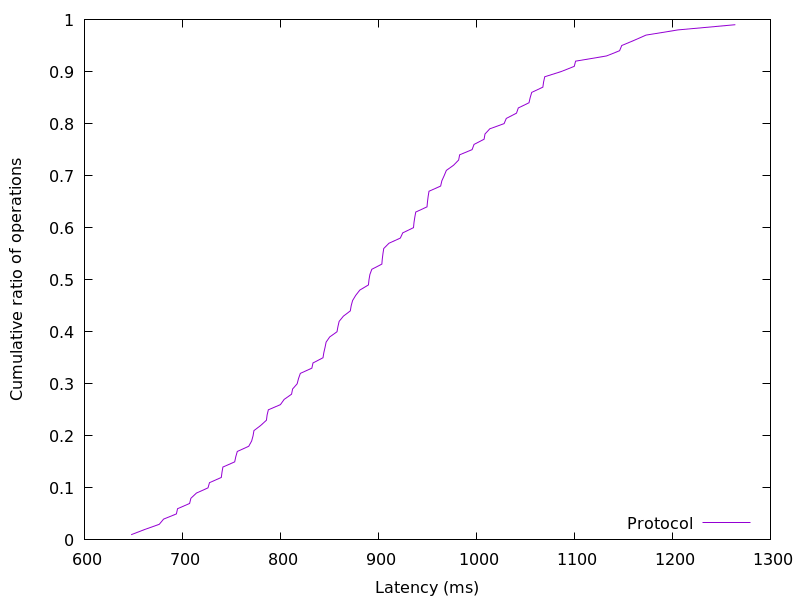

Source data for this figure (header and first rows):
647.67744, 0.01
661.4, 0.02
676.3, 0.03
680.8, 0.04
693.8, 0.05
695, 0.06
707.3, 0.07
708.6, 0.08
714.3, 0.09
726.1, 0.1
727.6, 0.11
739.7, 0.12
740.4, 0.13
741.3, 0.14
753.3, 0.15
754.4, 0.16
756, 0.17
767.7, 0.18
770.6, 0.19
772, 0.2
773, 0.21
779.9, 0.22
785.7, 0.23
786.4, 0.24
787.7, 0.25
800, 0.26
803.8, 0.27
811.3, 0.28
812.4, 0.29
817, 0.3
818.4, 0.31
820.3, 0.32
832, 0.33
833.2, 0.34
843.4, 0.35
844.3, 0.36
845.5, 0.37
846.6, 0.38
850.3, 0.39
857.7, 0.4
858.7, 0.41
859.9, 0.42
864.2, 0.43
871.3, 0.44
872.2, 0.45
873.6, 0.46
876.8, 0.47
881, 0.48
889.8, 0.49
890.4, 0.5
891.3, 0.51
893.2, 0.52
903.5, 0.53
903.9, 0.54
904.6, 0.55
905.4, 0.56
910.7, 0.57
922.3, 0.58
924.8, 0.59
935.7, 0.6
936.3, 0.61
... 38 more rows
